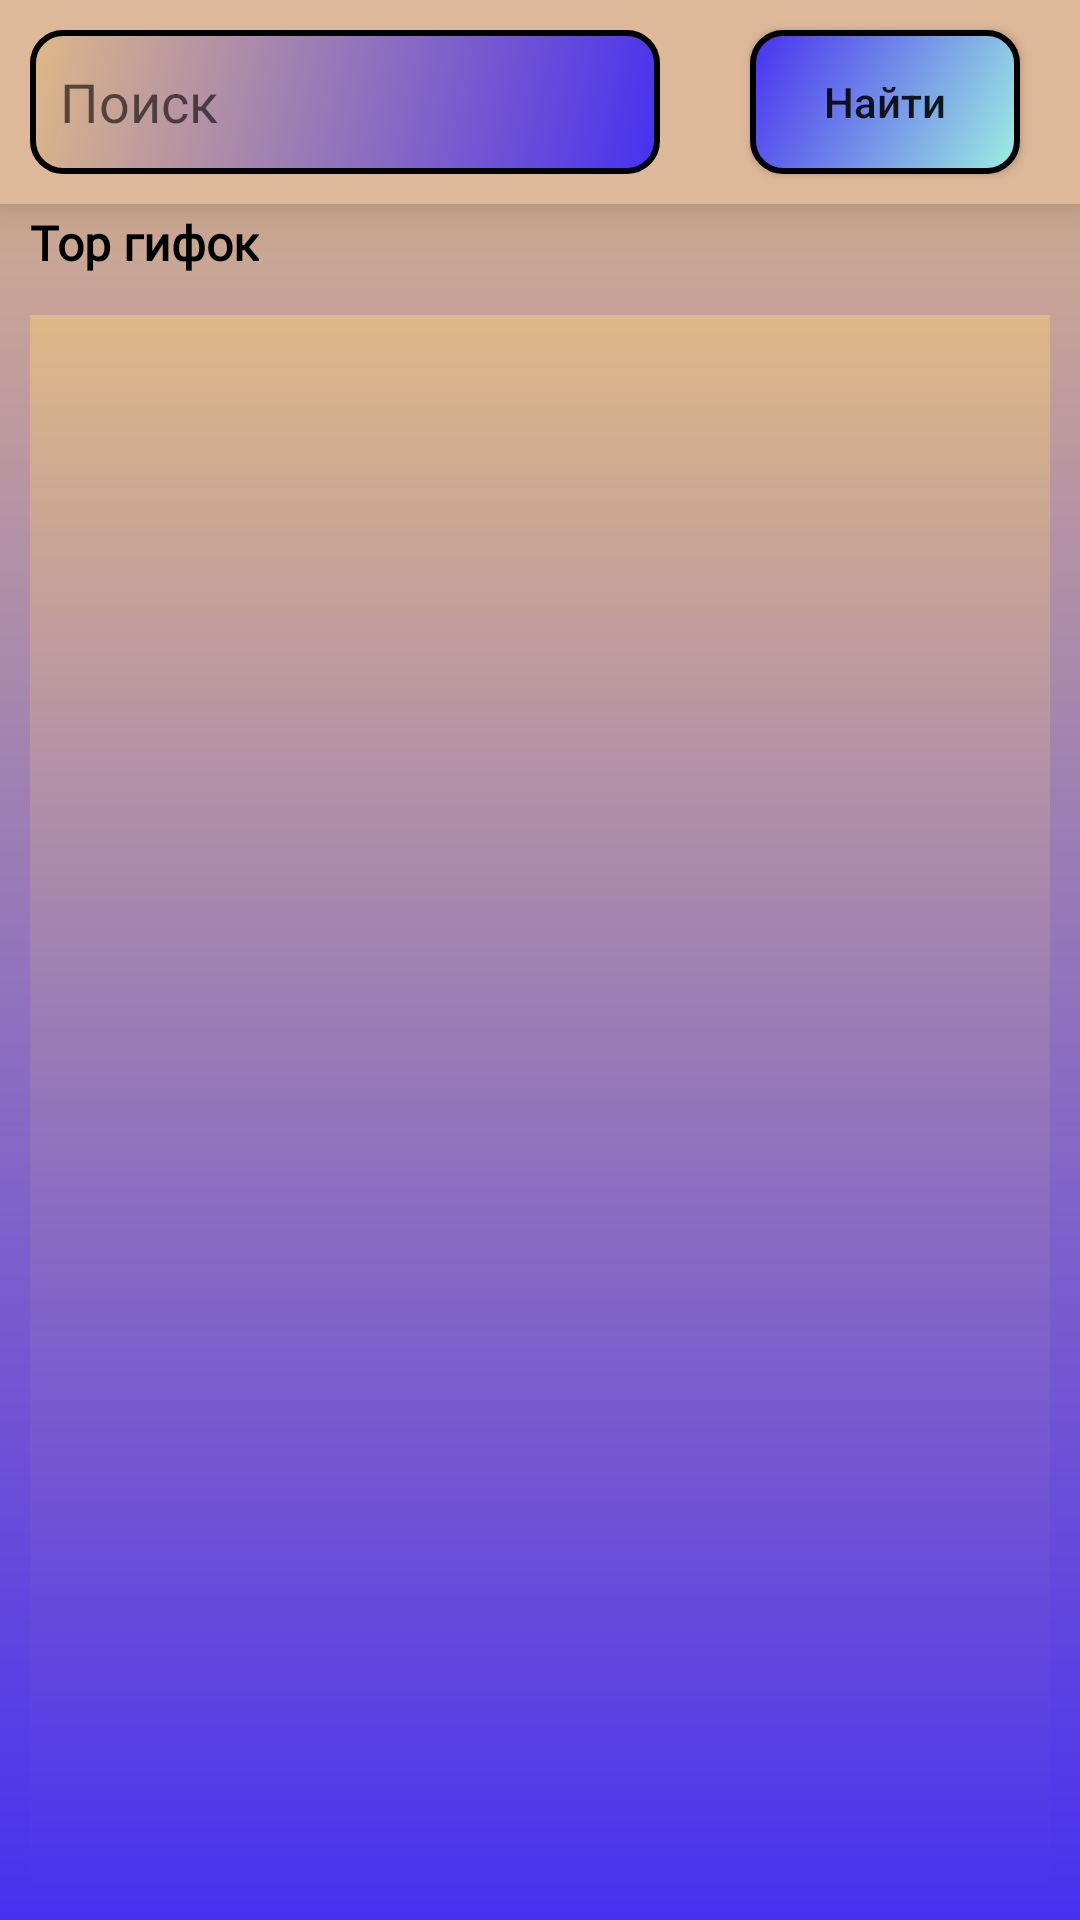

Write the Android layout XML for this screen, with the resource values it uses.
<!-- AndroidManifest.xml: application theme Theme.AppCompat.Light.NoActionBar -->
<!-- res/layout/activity_giphy.xml -->
<?xml version="1.0" encoding="utf-8"?>
<androidx.constraintlayout.widget.ConstraintLayout
    xmlns:android="http://schemas.android.com/apk/res/android"
    android:layout_width="match_parent"
    android:layout_height="match_parent"
    xmlns:tools="http://schemas.android.com/tools"
    xmlns:app="http://schemas.android.com/apk/res-auto"
    android:background="@drawable/backgroundlayout"
    tools:context=".GiphyAct">


    <androidx.recyclerview.widget.RecyclerView
        android:id="@+id/recycler_item"
        android:layout_width="match_parent"
        android:layout_height="match_parent"
        android:layout_marginStart="10dp"
        android:layout_marginTop="105dp"
        android:layout_marginEnd="10dp"
        android:background="@drawable/backgroundlayout"
        app:layout_constraintEnd_toEndOf="parent"
        app:layout_constraintStart_toStartOf="parent"
        app:layout_constraintTop_toBottomOf="@+id/cardView" />

    <androidx.cardview.widget.CardView
        android:id="@+id/cardView"
        android:layout_width="match_parent"
        android:layout_height="wrap_content"
        android:backgroundTint="#DEb999	"
        app:cardCornerRadius="0dp"
        app:cardElevation="10dp"
        app:layout_constraintEnd_toEndOf="parent"
        app:layout_constraintStart_toStartOf="parent"
        app:layout_constraintTop_toTopOf="parent">

        <EditText
            android:id="@+id/edtText"
            android:layout_width="wrap_content"
            android:layout_height="48dp"
            android:layout_marginLeft="10dp"
            android:layout_marginTop="10dp"
            android:layout_marginBottom="10dp"
            android:background="@drawable/backgroundstyle1"
            android:ems="10"
            android:hint="Поиск"
            android:inputType="textMultiLine"
            android:paddingLeft="10dp" />

        <Button
            android:id="@+id/buttonSearch1"
            android:layout_width="match_parent"
            android:layout_height="wrap_content"
            android:layout_marginLeft="250dp"
            android:layout_marginTop="10dp"
            android:layout_marginRight="20dp"
            android:background="@drawable/backgroundstyle2"
            android:onClick="goToNewView"
            android:text="Найти"
            android:textAllCaps="false" />
    </androidx.cardview.widget.CardView>

    <TextView
        android:id="@+id/textView"
        android:layout_width="wrap_content"
        android:layout_height="wrap_content"
        android:layout_below="@+id/cardView"
        android:layout_alignParentStart="true"
        android:layout_marginLeft="10dp"
        android:layout_marginTop="2dp"
        android:fontFamily="@font/balsamiq_sans_bold"
        android:text="Тор гифок"
        android:textColor="@color/black"
        android:textSize="16sp"
        android:textStyle="bold"
        app:layout_constraintStart_toStartOf="parent"
        app:layout_constraintTop_toBottomOf="@+id/cardView" />

</androidx.constraintlayout.widget.ConstraintLayout>
<!-- resources referenced by this layout -->
<resources>
  <!-- drawable backgroundlayout (drawable) -->
  <?xml version="1.0" encoding="utf-8"?>
  <shape xmlns:android="http://schemas.android.com/apk/res/android">
      <gradient
          android:endColor="#4830F0"
          android:startColor="#DEB887"
         android:angle="270"
          />
  </shape>
  <!-- drawable backgroundstyle1 (drawable) -->
  <?xml version="1.0" encoding="utf-8"?>
  <shape xmlns:android="http://schemas.android.com/apk/res/android">
      <stroke
          android:width="2dp"
          android:color="@color/black" />
      <corners
  
      android:radius="10dp" />
      <gradient
          android:angle="135"
          android:startColor="#4830F0"
          android:endColor="#DEB887"/>
  
  </shape>
  <!-- drawable backgroundstyle2 (drawable) -->
  <?xml version="1.0" encoding="utf-8"?>
  <shape xmlns:android="http://schemas.android.com/apk/res/android">
  
      <stroke
          android:width="2dp"
          android:color="@color/black" />
      <corners
      android:radius="10dp" />
      <gradient
          android:endColor="#4830F0"
          android:startColor="#9EEFE1"
          android:angle="135"
          />
  
  </shape>
  <!-- not gathered from this repository: default colours our renderer supplied (Android Studio template values) -->
  <color name="black">#FF000000</color>
</resources>
